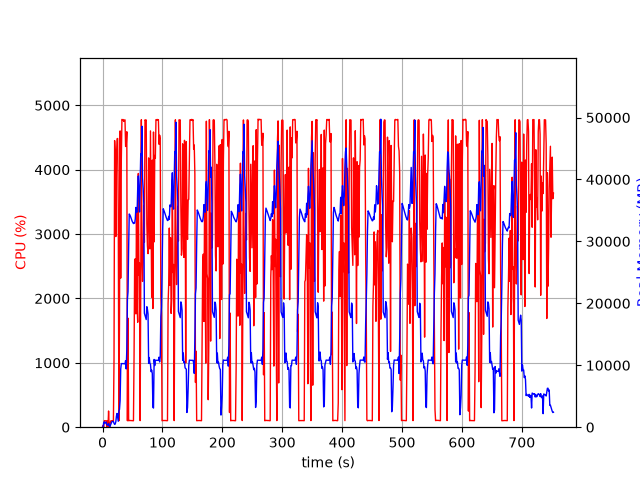

Values plotted in this chart, from the file beside it:
elapsed_time, nproc, cpu, mem_real, mem_virtual
4.0531158447265625e-05, 1, 0.0, 7.641, 3185
1.006, 2, 28.8, 85.45, 853.3
2.014, 4, 6.0, 778.3, 2488
3.022, 5, 102.2, 862.9, 2993
4.031, 3, 99.2, 632.1, 2015
5.038, 3, 99.2, 739.1, 2111
6.047, 3, 100.2, 829.7, 2223
7.054, 4, 3.0, 387.7, 1941
8.062, 3, 99.3, 377, 1671
9.069, 3, 3.0, 317.3, 1619
10.08, 4, 251.7, 594.7, 2274
11.09, 3, 4.0, 304.5, 1608
12.09, 2, 0.0, 41.97, 3247
13.1, 1, 79.3, 270.4, 1255
14.11, 1, 100.2, 540.4, 1895
15.12, 1, 99.2, 806.4, 3181
16.12, 1, 100.3, 925.2, 2669
17.13, 1, 100.3, 925.2, 2669
18.14, 1, 99.3, 925.2, 2669
19.15, 1, 1046, 637.9, 6710
20.17, 1, 4452, 453, 6730
21.18, 1, 4232, 515.1, 6754
22.19, 1, 2962, 900.8, 7422
23.21, 1, 4187, 1799, 7422
24.23, 1, 4479, 2219, 7422
25.24, 1, 4485, 1545, 7422
26.26, 1, 3381, 958, 8446
27.26, 1, 100.2, 2648, 9480
28.27, 1, 1611, 2862, 9539
29.31, 1, 4602, 4278, 11331
30.33, 1, 2316, 9375, 20061
31.35, 1, 4168, 10269, 20061
32.37, 1, 4781, 10266, 20061
33.39, 1, 4774, 10266, 20061
34.41, 1, 4779, 10262, 20061
35.43, 1, 4750, 10259, 20061
36.45, 1, 4770, 10236, 20061
37.47, 1, 4775, 10236, 20061
38.49, 1, 4360, 10748, 20061
39.52, 1, 4371, 9403, 20061
40.53, 1, 4590, 12619, 35093
41.54, 1, 100.0, 20691, 35093
42.55, 1, 1693, 21860, 55573
43.56, 1, 100.2, 28842, 55573
44.57, 1, 104.2, 34424, 55573
45.57, 1, 104.2, 34276, 55573
46.58, 1, 103.1, 34054, 55573
47.59, 1, 103.2, 33783, 55573
48.6, 1, 102.2, 33522, 55573
49.61, 1, 102.2, 33222, 55573
50.61, 1, 100.2, 33057, 55573
51.62, 1, 100.3, 32875, 55573
52.63, 1, 1121, 32981, 55573
53.64, 1, 2598, 32948, 55573
54.65, 1, 2616, 33628, 55573
55.66, 1, 1760, 35487, 55573
56.68, 1, 3398, 34756, 55573
57.71, 1, 1897, 34728, 80149
58.72, 1, 1630, 38540, 80149
59.74, 1, 3941, 40558, 80149
... 683 more rows
